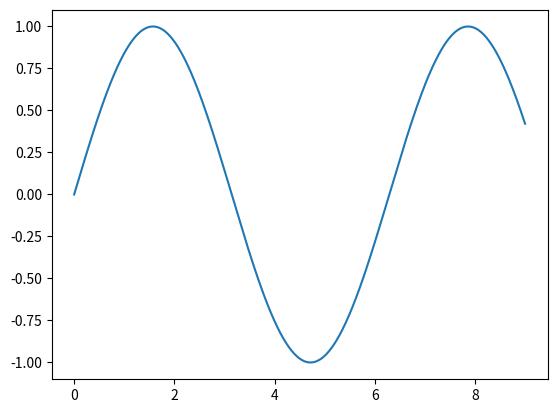

This figure's Python source:
# !user/bin/python
# -*- coding: UTF-8 -*-

# 想通过函数改变numpy数组的时候，这个函数一定要用np自带的函数

import numpy as np
import matplotlib.pyplot as plt

# f = lambda x : x if x > 0 else 0
a = np.random.randn(10, 10)
def ff(x):
    if x > 0:
        return x
    else:
        return 0

def fff(x):
    return np.exp(x)

print(fff(a))

def g():
    x = np.arange(0, 9, 0.01)
    y = np.sin(x)
    plt.plot(x, y)
    plt.show()

g()